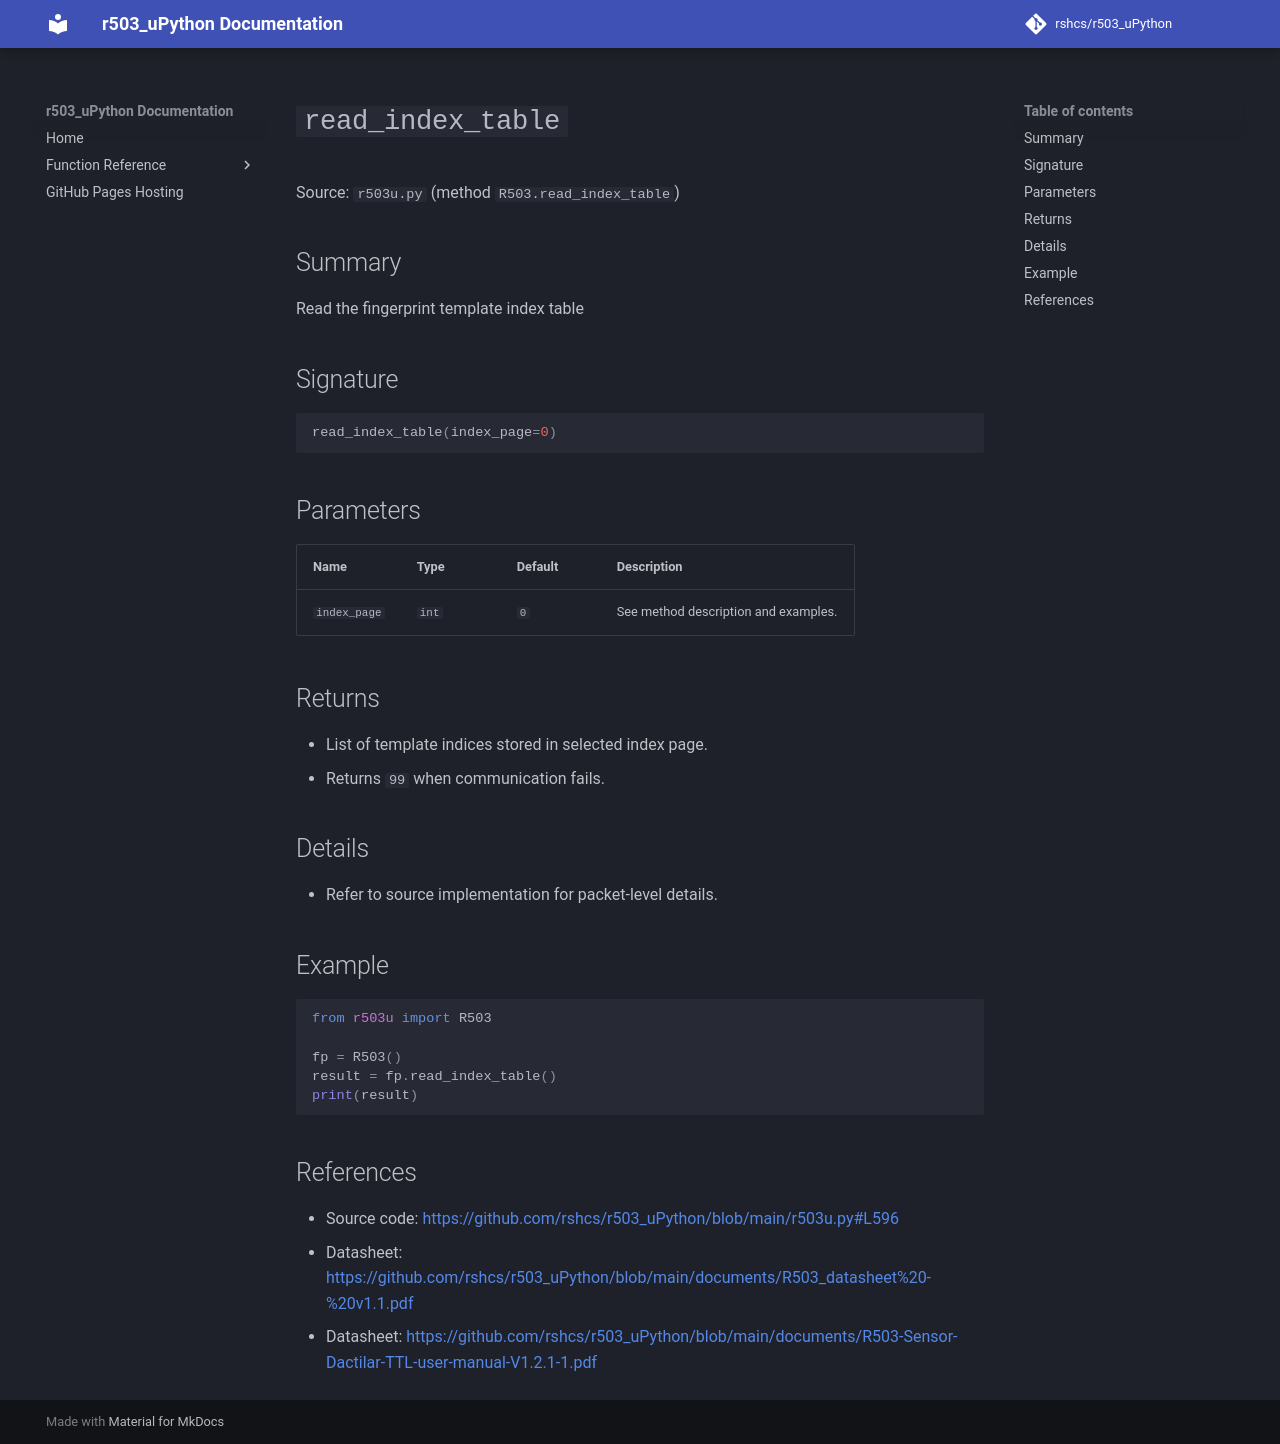

repository: rshcs/r503_uPython · page: functions/read_index_table/index.html · generator: mkdocs

# `read_index_table`

Source: `r503u.py` (method `R503.read_index_table`)

## Summary

Read the fingerprint template index table

## Signature

```py
read_index_table(index_page=0)
```

## Parameters

| Name | Type | Default | Description |
| --- | --- | --- | --- |
| `index_page` | `int` | `0` | See method description and examples. |

## Returns

- List of template indices stored in selected index page.
- Returns `99` when communication fails.

## Details

- Refer to source implementation for packet-level details.

## Example

```py
from r503u import R503

fp = R503()
result = fp.read_index_table()
print(result)
```

## References

- Source code: [https://github.com/rshcs/r503_uPython/blob/main/r503u.py#L596](https://github.com/rshcs/r503_uPython/blob/main/r503u.py#L596)
- Datasheet: [https://github.com/rshcs/r503_uPython/blob/main/documents/R503_datasheet%20-%20v1.1.pdf](https://github.com/rshcs/r503_uPython/blob/main/documents/R503_datasheet%20-%20v1.1.pdf)
- Datasheet: [https://github.com/rshcs/r503_uPython/blob/main/documents/R503-Sensor-Dactilar-TTL-user-manual-V1.2.1-1.pdf](https://github.com/rshcs/r503_uPython/blob/main/documents/R503-Sensor-Dactilar-TTL-user-manual-V1.2.1-1.pdf)
